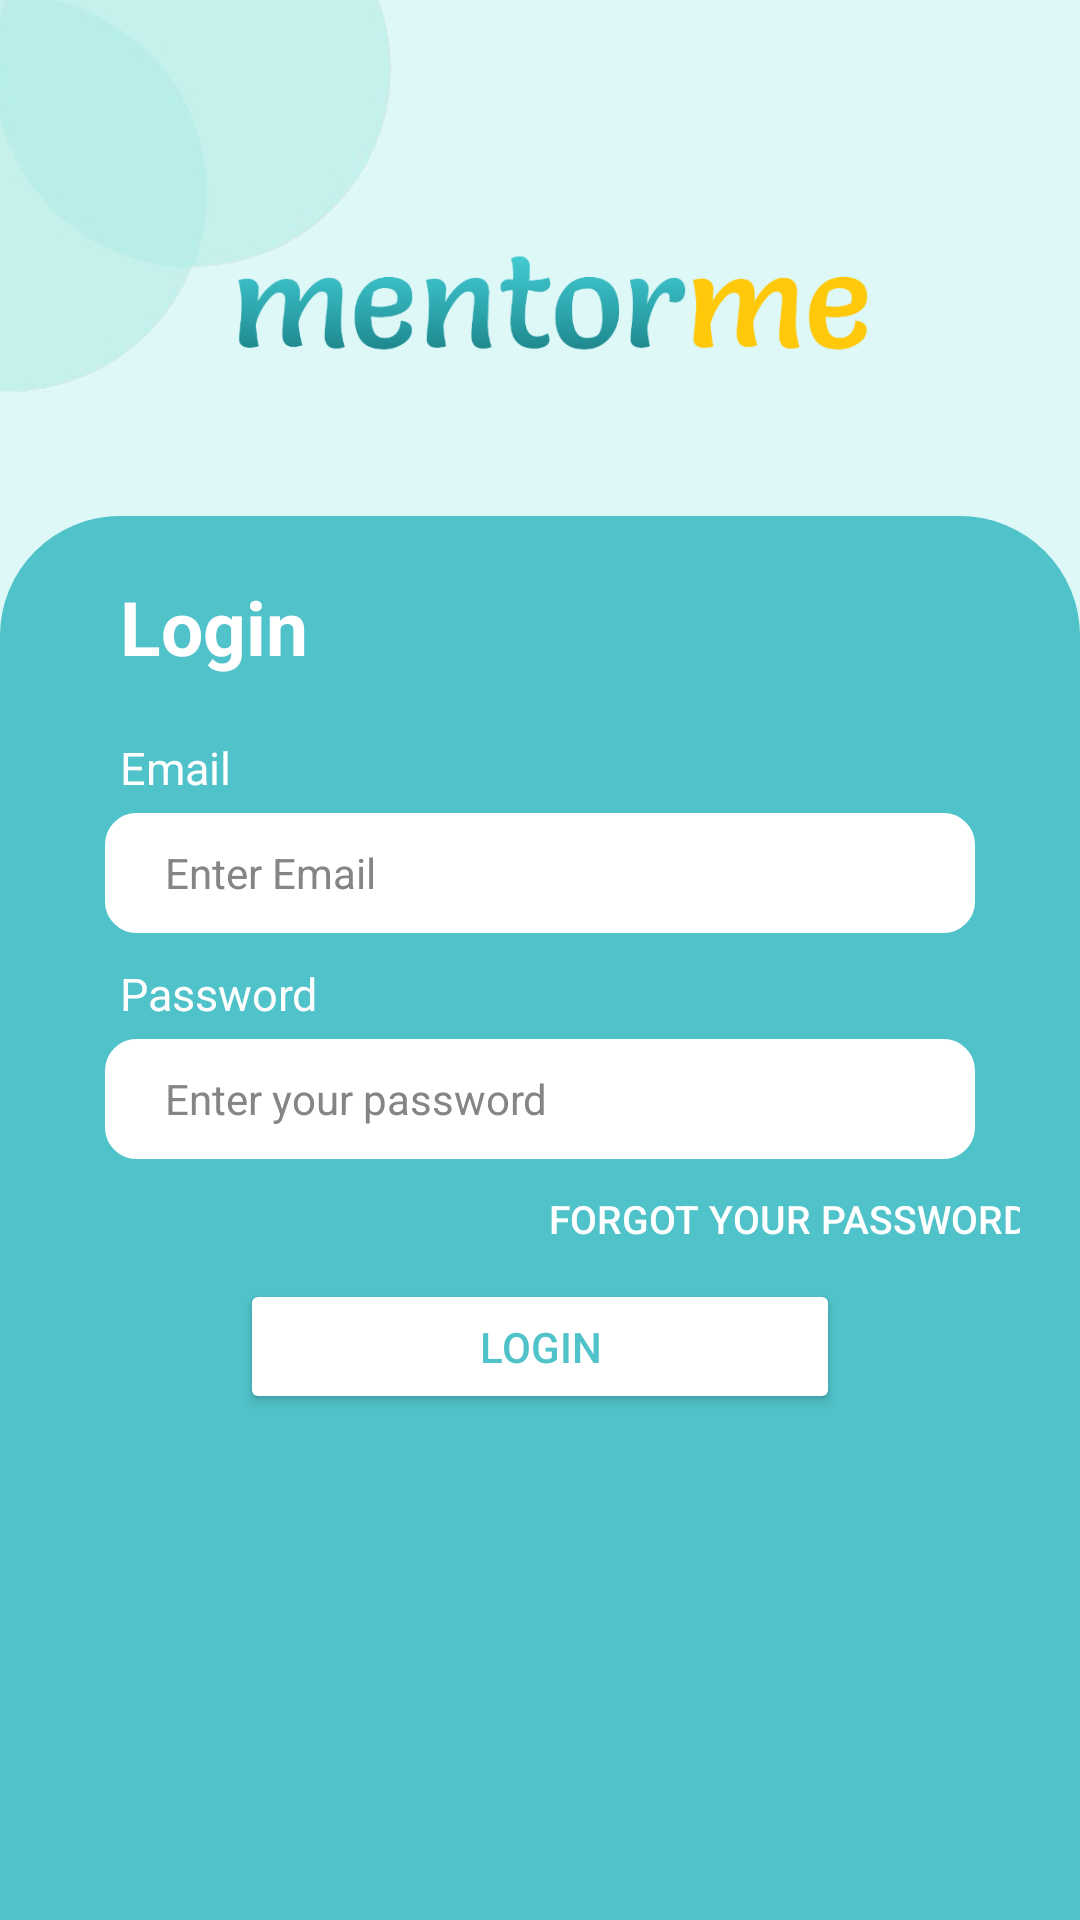

Layout XML and referenced resources for this Android screen:
<!-- AndroidManifest.xml: application theme Theme.I210523 -->
<!-- res/layout/activity_login.xml -->
<?xml version="1.0" encoding="utf-8"?>
<androidx.constraintlayout.widget.ConstraintLayout xmlns:android="http://schemas.android.com/apk/res/android"
    xmlns:app="http://schemas.android.com/apk/res-auto"
    xmlns:tools="http://schemas.android.com/tools"
    android:layout_width="match_parent"
    android:layout_height="match_parent"
    android:background="@color/cyan"
    tools:context=".login">


    <ImageView
        android:id="@+id/loginLogo"
        android:layout_width="282dp"
        android:layout_height="57dp"
        app:layout_constraintBottom_toBottomOf="parent"
        app:layout_constraintEnd_toEndOf="parent"
        app:layout_constraintHorizontal_bias="0.496"
        app:layout_constraintStart_toStartOf="parent"
        app:layout_constraintTop_toTopOf="parent"
        app:layout_constraintVertical_bias="0.126"
        app:srcCompat="@drawable/logoo"
        tools:ignore="ContentDescription,ImageContrastCheck" />

    <ImageView
        android:id="@+id/loginCorner"
        android:layout_width="171dp"
        android:layout_height="142dp"
        android:layout_marginStart="-20dp"
        app:layout_constraintStart_toStartOf="parent"
        app:layout_constraintTop_toTopOf="parent"
        app:srcCompat="@drawable/corner"
        tools:ignore="ContentDescription,MissingConstraints,ImageContrastCheck" />

    <LinearLayout
        android:id="@+id/linearLayout"
        android:layout_width="match_parent"
        android:layout_height="match_parent"
        android:layout_marginTop="172dp"
        android:background="@drawable/login_signup_background"
        android:orientation="vertical"
        android:padding="20dp"
        app:layout_constraintEnd_toEndOf="parent"
        app:layout_constraintStart_toStartOf="parent"
        app:layout_constraintTop_toTopOf="parent">


        <TextView
            android:id="@+id/loginViewText"
            android:layout_width="match_parent"
            android:layout_height="wrap_content"
            android:paddingStart="20dp"
            android:text="Login"
            android:textColor="@color/white"
            android:textSize="25dp"
            android:textStyle="bold"

            tools:ignore="HardcodedText,RtlSymmetry,SpUsage,TextContrastCheck" />

        <TextView
            android:id="@+id/emailViewText"
            android:layout_width="match_parent"
            android:layout_height="wrap_content"
            android:layout_marginTop="20dp"
            android:paddingStart="20dp"
            android:text="Email"
            android:textColor="@color/white"

            android:textSize="15dp"

            tools:ignore="HardcodedText,RtlSymmetry,SpUsage,TextSizeCheck,TextContrastCheck" />

        <EditText
            android:id="@+id/loginEmail"
            android:layout_width="match_parent"
            android:layout_height="40dp"
            android:layout_marginLeft="15dp"
            android:layout_marginTop="5dp"
            android:layout_marginRight="15dp"
            android:background="@drawable/login_signup_button_background"

            android:drawablePadding="5dp"
            android:hint="Enter Email"
            android:inputType="textEmailAddress"


            android:minHeight="48dp"
            android:padding="5dp"
            android:paddingStart="20dp"
            android:singleLine="true"
            android:textAppearance="@style/TextAppearance.AppCompat.Body1"
            android:textColor="#434343"
            android:textColorHint="@color/gray"
            tools:ignore="Autofill,HardcodedText,RtlSymmetry,TextContrastCheck,TouchTargetSizeCheck" />

        <TextView
            android:id="@+id/passwordViewText"
            android:layout_width="match_parent"
            android:layout_height="wrap_content"
            android:layout_marginTop="10dp"
            android:paddingStart="20dp"
            android:text="Password"
            android:textColor="@color/white"

            android:textSize="15dp"

            tools:ignore="HardcodedText,RtlSymmetry,SpUsage,TextContrastCheck,TextSizeCheck" />

        <EditText
            android:id="@+id/loginPassword"
            android:layout_width="match_parent"
            android:layout_height="40dp"
            android:layout_marginLeft="15dp"
            android:layout_marginTop="5dp"
            android:layout_marginRight="15dp"
            android:background="@drawable/login_signup_button_background"

            android:drawablePadding="5dp"
            android:hint="Enter your password"
            android:inputType="textPassword"


            android:minHeight="48dp"
            android:padding="5dp"
            android:paddingStart="20dp"
            android:singleLine="true"
            android:textAppearance="@style/TextAppearance.AppCompat.Body1"
            android:textColor="#434343"
            android:textColorHint="@color/gray"
            tools:ignore="Autofill,HardcodedText,RtlSymmetry,TextContrastCheck,TouchTargetSizeCheck" />

        <Button
            android:id="@+id/forgotPasswordButton"
            android:layout_width="wrap_content"
            android:layout_height="40dp"
            android:layout_gravity="right"
            android:layout_marginRight="-9dp"
            android:background="@android:color/transparent"
            android:text="Forgot Your Password?"
            android:textColor="@color/white"
            android:textSize="13dp"
            tools:ignore="HardcodedText,RtlHardcoded,SpUsage,TextSizeCheck,TextContrastCheck,TouchTargetSizeCheck" />

        <Button
            android:id="@+id/loginbutton"
            android:layout_width="200dp"
            android:layout_height="45dp"
            android:layout_gravity="center"

            android:backgroundTint="@color/white"

            android:backgroundTintMode="add"
            android:text="Login"
            android:textColor="@color/moderate_cyan"
            android:textColorHighlight="#FFFFFF"

            android:textColorLink="#FAFAFA"
            android:textSize="14sp"
            android:visibility="visible"
            app:layout_constraintEnd_toEndOf="parent"
            app:layout_constraintStart_toStartOf="parent"
            tools:ignore="HardcodedText,DuplicateSpeakableTextCheck,TextContrastCheck,TouchTargetSizeCheck" />

        <LinearLayout

            android:layout_width="wrap_content"
            android:layout_height="wrap_content"
            android:layout_gravity="center"
            android:layout_marginTop="200dp"
            android:orientation="horizontal">


            <TextView
                android:id="@+id/textView2"
                android:layout_width="wrap_content"
                android:layout_height="wrap_content"
                android:text="Don’t have an account?"
                android:textColor="@color/white"
                android:textSize="15dp"
                tools:ignore="HardcodedText,SpUsage,TextContrastCheck,TextSizeCheck" />

            <Button
                android:id="@+id/noAccount_SignupButton"
                underlineColor="#000000"
                android:layout_width="wrap_content"
                android:layout_height="wrap_content"
                android:background="@android:color/transparent"
                android:lineSpacingExtra="8sp"
                android:text="Sign Up"
                android:textAlignment="textStart"

                android:textAllCaps="false"
                android:textColor="@color/Dark_moderate_cyan"
                android:textSize="15dp"
                android:textStyle="bold"
                android:typeface="normal"
                app:iconTint="#DFDEDE"
                tools:ignore="HardcodedText,MissingPrefix,RtlHardcoded,SpUsage,TextContrastCheck,TextSizeCheck,TouchTargetSizeCheck" />


        </LinearLayout>


    </LinearLayout>


</androidx.constraintlayout.widget.ConstraintLayout>
<!-- resources referenced by this layout -->
<resources>
  <color name="Dark_moderate_cyan">#309587</color>
  <color name="cyan">#DEF8F8</color>
  <color name="gray">#858585</color>
  <color name="moderate_cyan">#50C2C9</color>
  <color name="white">#FFFFFFFF</color>
  <!-- drawable corner: png bitmap (drawable, 16004 bytes) -->
  <!-- drawable login_signup_background (drawable) -->
  <?xml version="1.0" encoding="utf-8"?>
  <shape xmlns:android="http://schemas.android.com/apk/res/android">
      <solid android:color="@color/moderate_cyan" />
      <corners android:topRightRadius="40dp"
          android:topLeftRadius="40dp"/>
      <stroke
          android:width="0dp"
          android:color="@color/moderate_cyan" />
      <padding
          android:bottom="10dp"
          android:left="10dp"
          android:right="10dp"
          android:top="10dp" />
  
  </shape>
  <!-- drawable login_signup_button_background (drawable) -->
  <?xml version="1.0" encoding="utf-8"?>
  <shape xmlns:android="http://schemas.android.com/apk/res/android">
      <solid android:color="@color/white" />
      <corners android:radius="10dp" />
      <stroke
          android:width="1dp"
          android:color="@color/white" />
      <padding
          android:bottom="10dp"
          android:left="10dp"
          android:right="10dp"
          android:top="10dp" />
  
  </shape>
  <!-- drawable logoo: png bitmap (drawable, 25992 bytes) -->
  <style name="Theme.I210523" parent="Base.Theme.I210523" />
  <style name="Base.Theme.I210523" parent="Theme.Material3.DayNight.NoActionBar">
          
          
      </style>
</resources>
